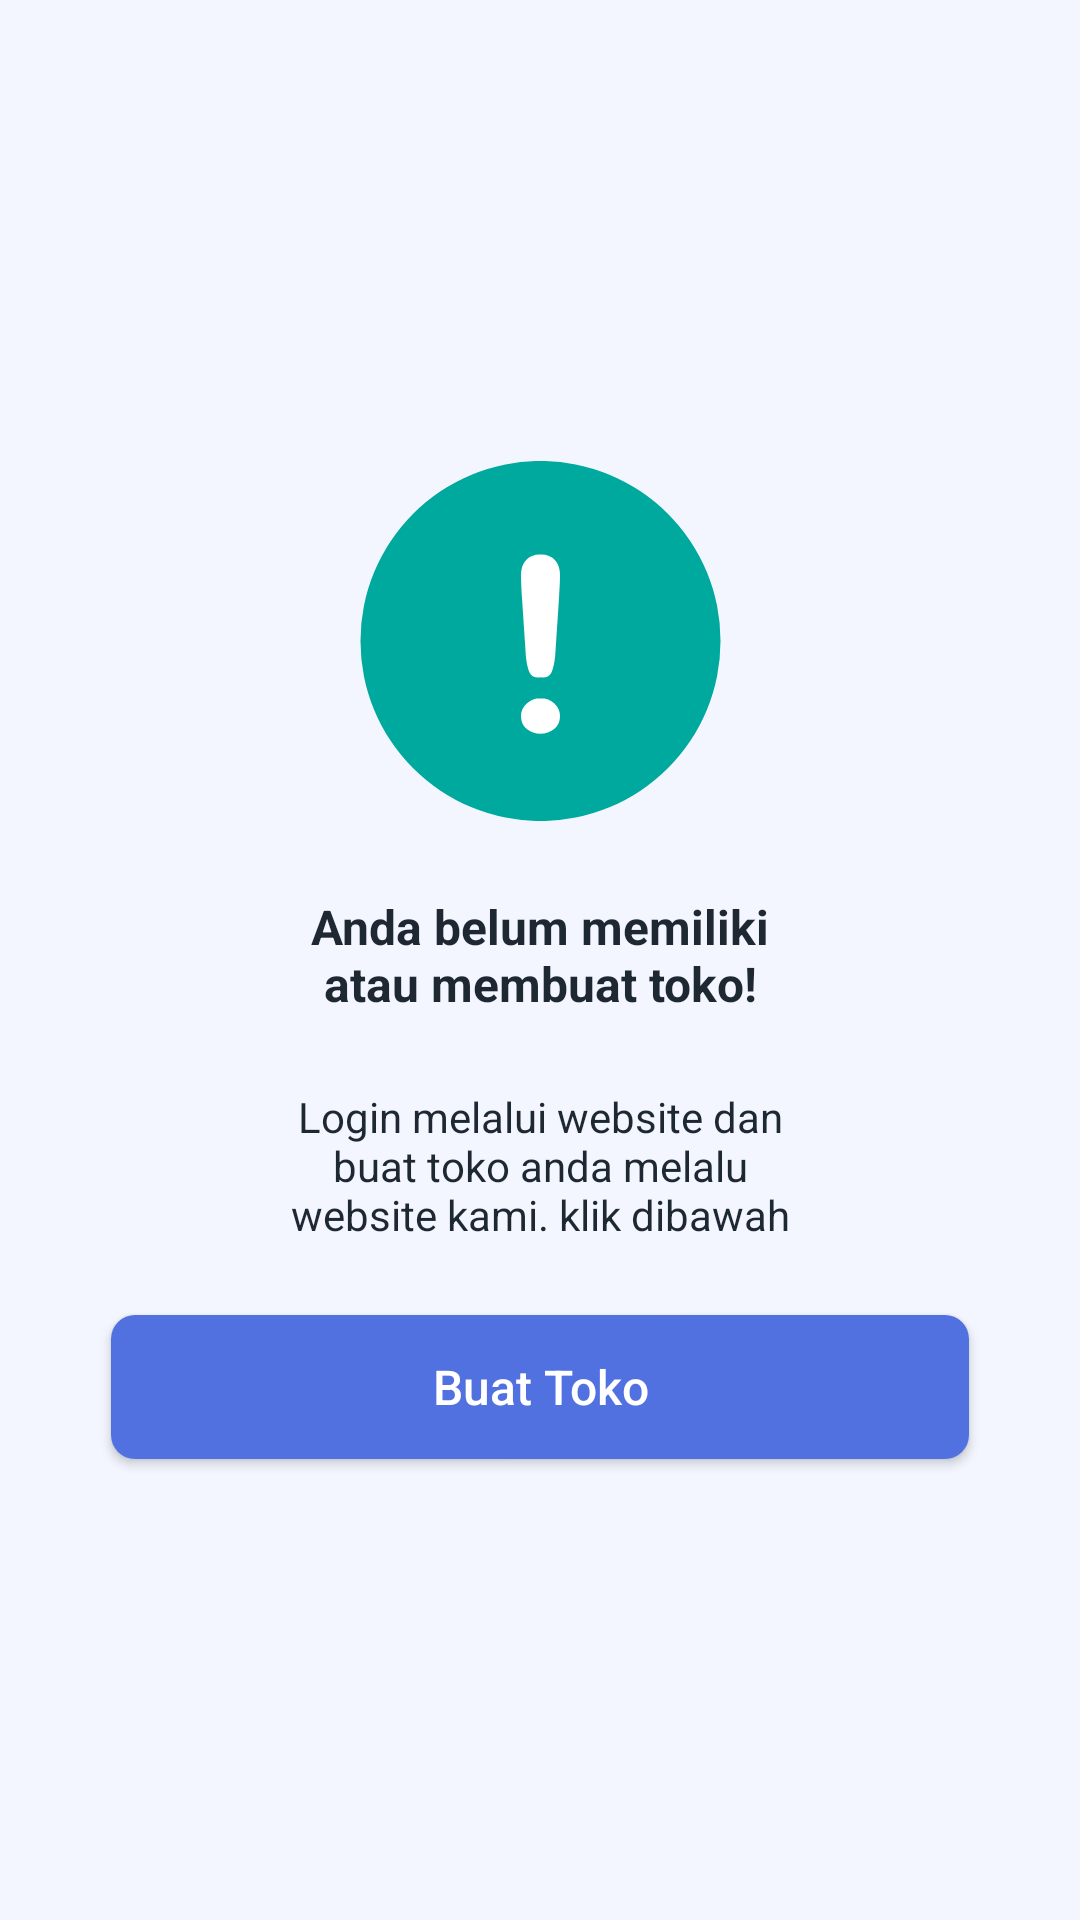

Reconstruct the res/layout file that produces this screen, plus the resources it refers to.
<!-- AndroidManifest.xml: application theme Theme.InposeryApp -->
<!-- res/layout/fragment_subscribe.xml -->
<?xml version="1.0" encoding="utf-8"?>
<androidx.constraintlayout.widget.ConstraintLayout
	xmlns:android="http://schemas.android.com/apk/res/android"
	xmlns:app="http://schemas.android.com/apk/res-auto"
	xmlns:tools="http://schemas.android.com/tools"
	android:layout_width="match_parent"
	android:layout_height="match_parent"
	android:background="@color/bluebg"
    tools:context=".ui.subscribe.SubscribeFragment">

	<ImageView
		android:id="@+id/imageView2"
		android:layout_width="121dp"
		android:layout_height="121dp"
		android:layout_marginTop="153dp"
		android:contentDescription="@string/berlangganan"
		android:src="@drawable/crc_warning"
		app:layout_constraintEnd_toEndOf="parent"
		app:layout_constraintStart_toStartOf="parent"
		app:layout_constraintTop_toTopOf="parent" />

	<TextView
		android:id="@+id/txt_tittle"
		android:layout_width="wrap_content"
		android:layout_height="wrap_content"
		android:paddingHorizontal="94.5dp"
		android:layout_marginVertical="24dp"
		android:gravity="center"
		android:textStyle="bold"
		android:text="@string/anda_belum_memiliki_atau_membuat_toko"
		android:textColor="@color/textbold"
		android:textSize="16sp"
		app:layout_constraintEnd_toEndOf="parent"
		app:layout_constraintStart_toStartOf="parent"
		app:layout_constraintTop_toBottomOf="@+id/imageView2" />

	<TextView
		android:id="@+id/textView4"
		android:layout_width="wrap_content"
		android:layout_height="wrap_content"
		android:layout_marginVertical="24dp"
		android:gravity="center"
		android:paddingHorizontal="94.5dp"
		android:text="@string/login_melalui_website_dan_buat_toko_anda_melalu_website_kami_klik_dibawah"
		android:textColor="@color/textbold"
		android:textSize="14sp"
		app:layout_constraintEnd_toEndOf="parent"
		app:layout_constraintStart_toStartOf="parent"
		app:layout_constraintTop_toBottomOf="@+id/txt_tittle" />

	<androidx.appcompat.widget.AppCompatButton
		android:id="@+id/bt_create_toko"
		android:layout_width="match_parent"
		android:layout_height="wrap_content"
		android:layout_marginHorizontal="37dp"
		android:layout_marginVertical="24dp"
		android:background="@drawable/bt_main"
		android:text="@string/buat_toko"
		android:textAllCaps="false"
		android:textColor="@color/white"
		android:textSize="16sp"
		app:layout_constraintEnd_toEndOf="parent"
		app:layout_constraintStart_toStartOf="parent"
		app:layout_constraintTop_toBottomOf="@+id/textView4" />

</androidx.constraintlayout.widget.ConstraintLayout>
<!-- resources referenced by this layout -->
<resources>
  <color name="bluebg">#F4F6FF</color>
  <color name="textbold">#1E2833</color>
  <color name="white">#FFFFFFFF</color>
  <!-- drawable bt_main (drawable) -->
  <?xml version="1.0" encoding="utf-8"?>
  <shape xmlns:android="http://schemas.android.com/apk/res/android">
  
  	<solid
  		android:color="@color/purple_500"/>
  
  	<corners
  		android:radius="8dp"/>
  </shape>
  <!-- drawable crc_warning (drawable) -->
  <vector android:height="120.008194dp" android:viewportHeight="121"
      android:viewportWidth="122" android:width="121dp" xmlns:android="http://schemas.android.com/apk/res/android">
      <path android:fillColor="#00A99D" android:pathData="M61,60.5m-60.5,0a60.5,60.5 0,1 1,121 0a60.5,60.5 0,1 1,-121 0"/>
      <group>
          <clip-path android:pathData="M29.774,29.274h62.452v62.452h-62.452z"/>
          <path android:fillColor="#ffffff" android:pathData="M56.07,65.467C56.307,67.937 56.709,69.772 57.263,70.983C57.823,72.19 58.817,72.792 60.252,72.792C60.521,72.792 60.761,72.75 60.999,72.701C61.243,72.75 61.482,72.792 61.752,72.792C63.184,72.792 64.181,72.19 64.738,70.983C65.295,69.772 65.69,67.937 65.932,65.467L67.206,46.397C67.443,42.681 67.564,40.014 67.564,38.395C67.564,36.192 66.99,34.472 65.836,33.238C64.679,32.003 63.159,31.388 61.275,31.388C61.175,31.388 61.099,31.41 61.001,31.414C60.907,31.41 60.83,31.388 60.733,31.388C58.845,31.388 57.328,32.003 56.173,33.238C55.018,34.474 54.44,36.194 54.44,38.396C54.44,40.015 54.558,42.682 54.799,46.398L56.07,65.467ZM61.049,79.762C59.22,79.762 57.667,80.339 56.377,81.492C55.088,82.647 54.442,84.048 54.442,85.693C54.442,87.55 55.095,89.012 56.393,90.074C57.697,91.135 59.217,91.666 60.955,91.666C62.724,91.666 64.267,91.143 65.586,90.094C66.904,89.048 67.562,87.578 67.562,85.695C67.562,84.05 66.932,82.649 65.671,81.494C64.41,80.339 62.87,79.762 61.046,79.762"/>
      </group>
  </vector>
  <string name="anda_belum_memiliki_atau_membuat_toko">Anda belum memiliki atau membuat toko!</string>
  <string name="berlangganan">Berlangganan</string>
  <string name="buat_toko">Buat Toko</string>
  <string name="login_melalui_website_dan_buat_toko_anda_melalu_website_kami_klik_dibawah">Login melalui website dan buat toko anda melalu website kami. klik dibawah</string>
  <style name="Theme.InposeryApp" parent="Theme.MaterialComponents.DayNight.DarkActionBar">
  		
  		<item name="colorPrimary">@color/purple_500</item>
  		<item name="colorPrimaryVariant">@color/purple_700</item>
  		<item name="colorOnPrimary">@color/white</item>
  		
  		<item name="colorSecondary">@color/teal_200</item>
  		<item name="colorSecondaryVariant">@color/teal_700</item>
  		<item name="colorOnSecondary">@color/black</item>
  		
  		<item name="android:statusBarColor" tools:targetApi="l">?attr/colorPrimaryVariant</item>
  		
  	</style>
  <color name="purple_500">#5171E1</color>
  <color name="purple_700">#5171E1</color>
  <color name="teal_200">#FF03DAC5</color>
  <color name="teal_700">#FF018786</color>
  <color name="black">#FF000000</color>
</resources>
